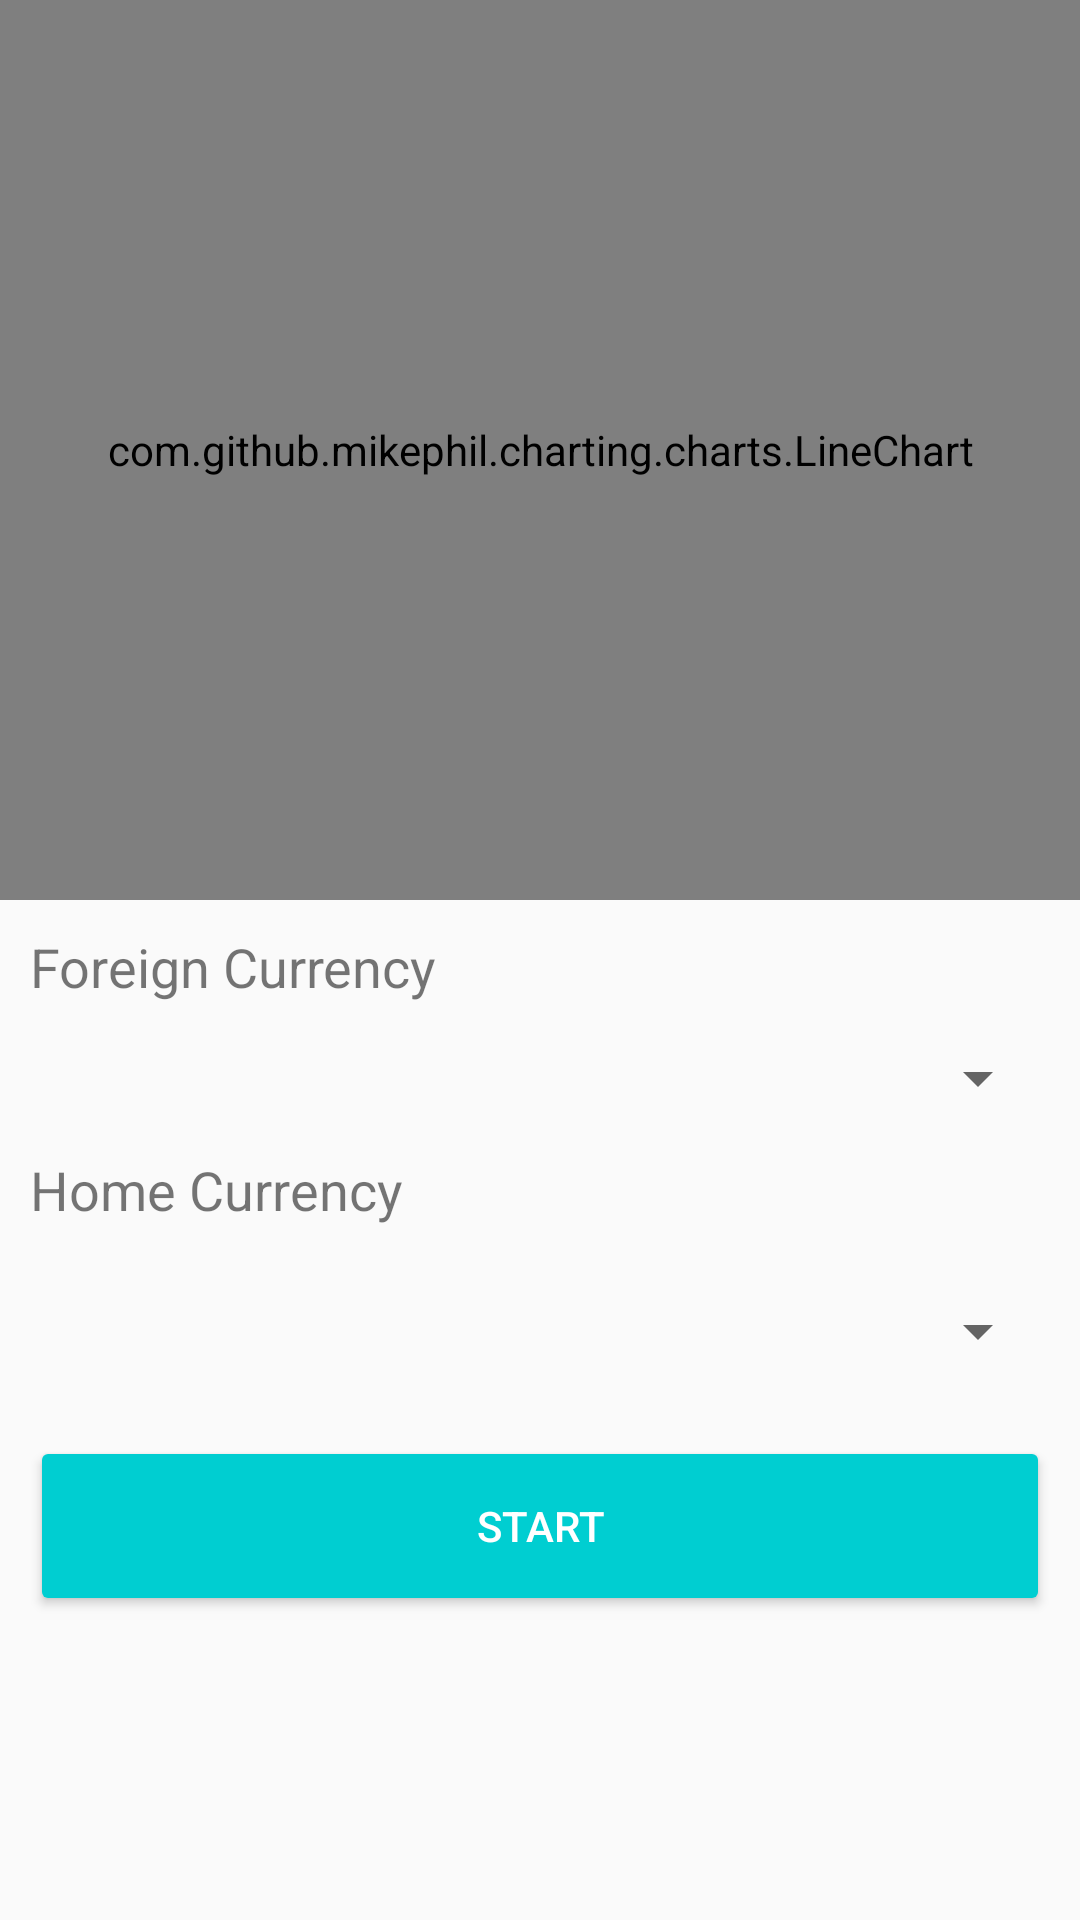

The Android layout XML behind this screen, and the referenced resources:
<!-- AndroidManifest.xml: application theme AppTheme -->
<!-- res/layout/activity_trend.xml -->
<?xml version="1.0" encoding="utf-8"?>
<LinearLayout
    xmlns:android="http://schemas.android.com/apk/res/android"
    android:layout_width="match_parent"
    android:layout_height="fill_parent"
    android:orientation="vertical">
    <com.github.mikephil.charting.charts.LineChart
        android:id="@+id/lineChart"
        android:layout_marginTop="0dp"
        android:layout_width="match_parent"
        android:layout_height="300dp"/>
    <LinearLayout
        android:layout_width="match_parent"
        android:layout_height="wrap_content"
        android:layout_marginTop="10dp"
        android:orientation="vertical">

        <android.support.v7.widget.AppCompatTextView
            android:layout_width="wrap_content"
            android:layout_height="wrap_content"
            android:layout_marginLeft="10dp"
            android:textSize="18dp"
            android:text="Foreign Currency"/>

        <android.support.v7.widget.AppCompatSpinner
            android:id="@+id/trend_for_spinner"
            android:layout_width="match_parent"
            android:layout_height="50dp"
            android:layout_marginLeft="10dp"
            android:layout_marginRight="10dp"/>

        <android.support.v7.widget.AppCompatTextView
            android:layout_width="wrap_content"
            android:layout_height="wrap_content"
            android:layout_marginLeft="10dp"
            android:textSize="18dp"
            android:text="Home Currency"/>

        <android.support.v7.widget.AppCompatSpinner
            android:id="@+id/trend_hom_spinner"
            android:layout_marginTop="10dp"
            android:layout_width="match_parent"
            android:layout_height="50dp"
            android:layout_marginLeft="10dp"
            android:layout_marginRight="10dp"/>
        <Button
            android:id="@+id/chart_ex"
            android:layout_width="match_parent"
            android:layout_height="60dp"
            android:layout_marginTop="10dp"
            android:layout_marginRight="10dp"
            android:layout_marginLeft="10dp"
            android:backgroundTint="#00CED1"
            android:text="Start"
            android:textColor="@color/white"/>

    </LinearLayout>
</LinearLayout>
<!-- resources referenced by this layout -->
<resources>
  <color name="white">#FFF</color>
  <style name="AppTheme" parent="Base.Theme.AppCompat.Light">
          
  
      </style>
</resources>
